9-way image classification set "images" from GitHub (RuikeYuan/partvision); label vocabulary: alternator, brake disc, headlight left, headlight right, side mirror left, side mirror right, taillight left, taillight right, wheel rim.

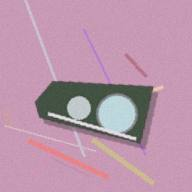
Label: headlight right

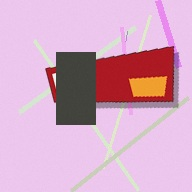
Label: taillight right

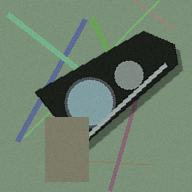
Label: headlight left

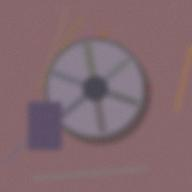
Label: wheel rim

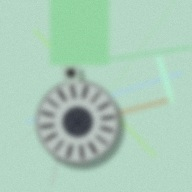
Label: alternator

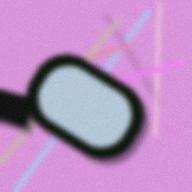
Label: side mirror right
